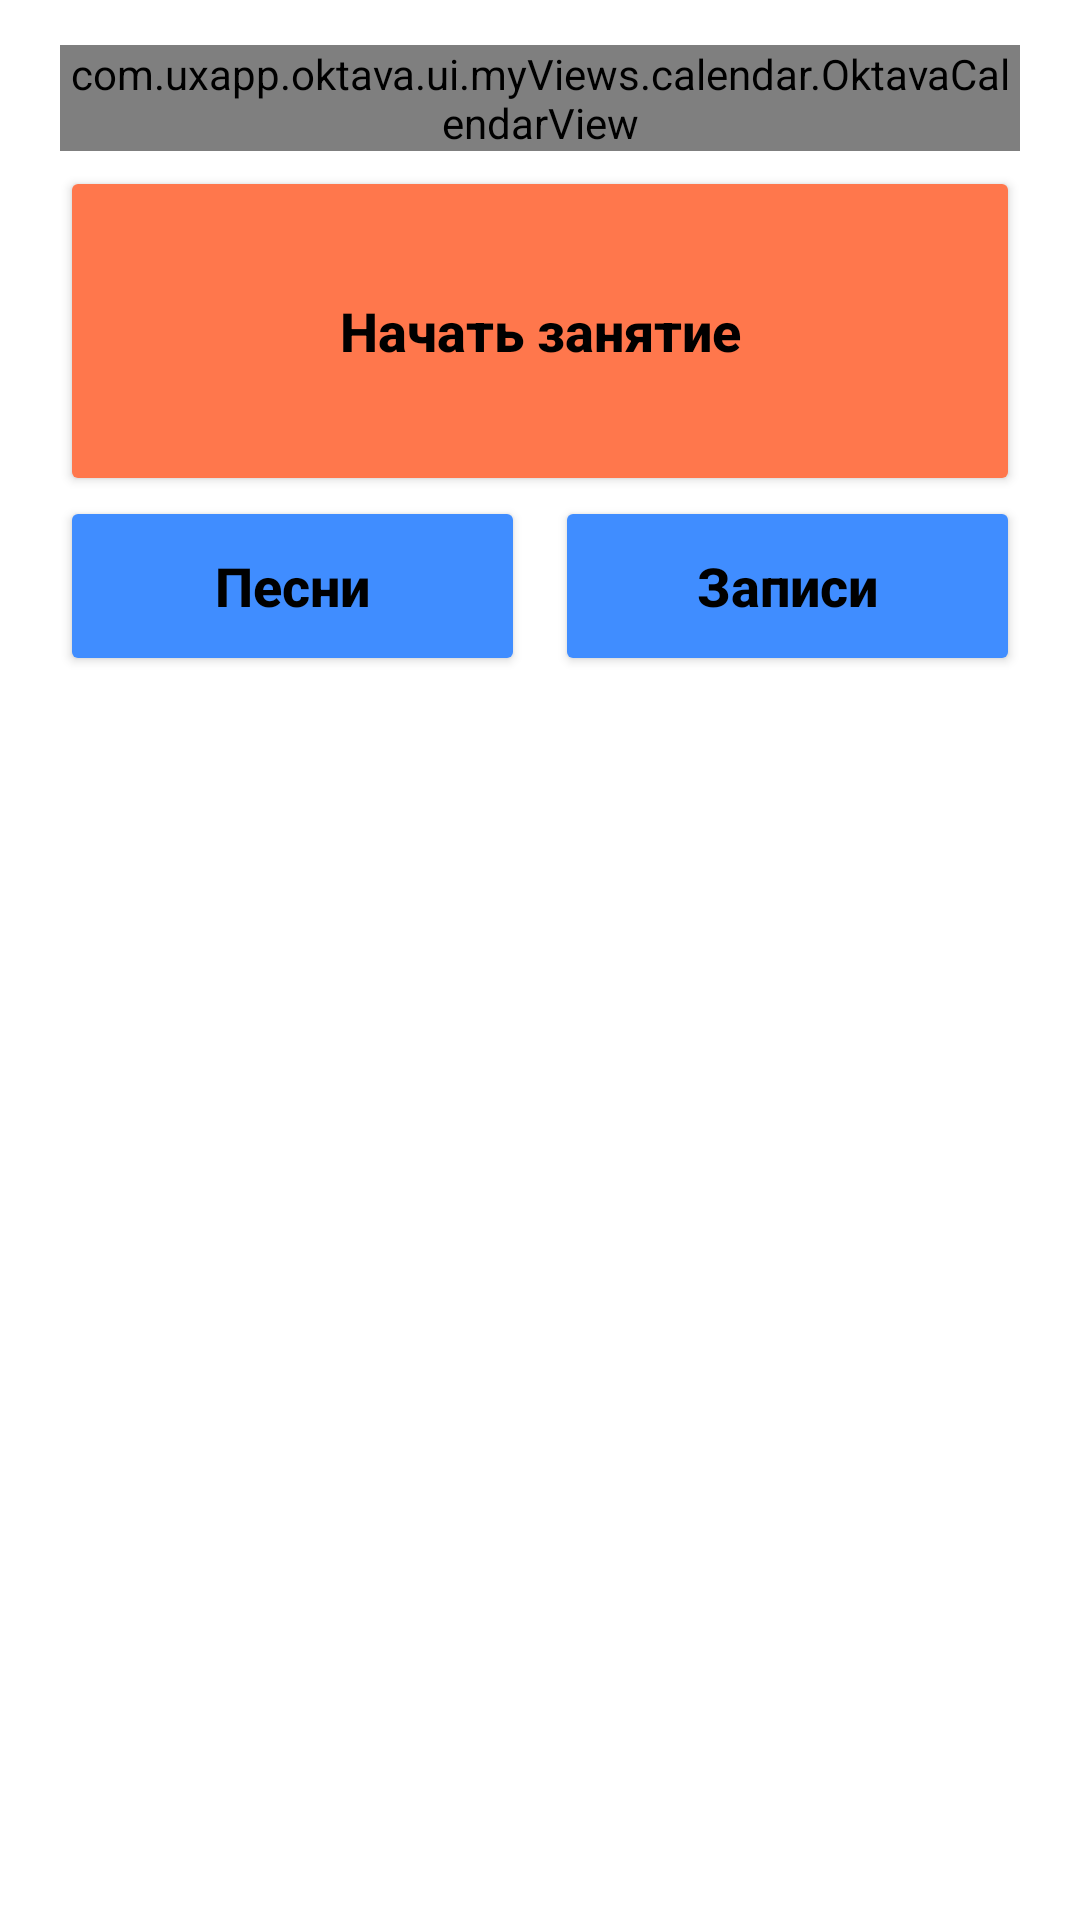

Here is an Android app screen rendered from its layout file. Give the layout XML and the strings, colors and styles it references.
<!-- AndroidManifest.xml: application theme Theme.Oktava -->
<!-- res/layout/fragment_menu.xml -->
<?xml version="1.0" encoding="utf-8"?>
<ScrollView xmlns:android="http://schemas.android.com/apk/res/android"
    xmlns:app="http://schemas.android.com/apk/res-auto"
    xmlns:tools="http://schemas.android.com/tools"
    android:layout_width="match_parent"
    android:layout_height="match_parent">
    <LinearLayout
        android:layout_width="match_parent"
        android:layout_height="wrap_content"
        android:orientation="vertical">

        <View
            android:layout_width="match_parent"
            android:layout_height="15dp"/>

        <LinearLayout
            android:id="@+id/menuCalendarContainer"
            android:layout_width="match_parent"
            android:layout_height="wrap_content"
            android:layout_marginStart="20dp"
            android:layout_marginEnd="20dp"
            android:focusable="true"
            android:background="@drawable/background_calendar_view"
            android:orientation="vertical">

            <com.uxapp.oktava.ui.myViews.calendar.OktavaCalendarView
                android:id="@+id/calendarView"
                android:layout_width="match_parent"
                android:layout_height="wrap_content"
                android:focusable="false"/>

            <LinearLayout
                android:id="@+id/nearestContainer"
                android:layout_width="match_parent"
                android:layout_height="wrap_content"
                android:layout_marginHorizontal="10dp"
                android:layout_marginVertical="10dp"
                android:background="@drawable/ic_border"
                android:visibility="gone"
                android:orientation="vertical"
                android:paddingStart="10dp"
                android:paddingEnd="10dp"
                android:paddingTop="10dp"
                android:paddingBottom="10dp"
                >
                <TextView
                    android:layout_width="wrap_content"
                    android:layout_height="wrap_content"
                    android:textSize="13sp"
                    android:text="Следующее занятие"/>
                <TextView
                    android:id="@+id/nearestExerciseTextView"
                    android:layout_width="wrap_content"
                    android:layout_height="wrap_content"
                    android:textSize="20sp"
                    android:textStyle="bold"
                    android:text="18 ноября в 15:30"/>
            </LinearLayout>
        </LinearLayout>

        <LinearLayout
            android:layout_width="match_parent"
            android:layout_height="wrap_content"
            android:layout_marginStart="10dp"
            android:layout_marginEnd="10dp"
            android:orientation="vertical"
            android:layout_marginBottom="10dp"
            android:paddingBottom="10dp"
            android:paddingTop="10dp"
            android:visibility="gone"
            android:paddingStart="20dp"
            android:background="@drawable/ic_border"
            android:id="@+id/containerOfNextStepTextViews">
            <TextView
                android:id="@+id/unchangedNextStepTextView"
                android:textSize="14sp"
                android:layout_width="wrap_content"
                android:layout_height="wrap_content"
                android:text="Следующее занятие"/>
            <TextView
                android:id="@+id/dateOfNextTextView"
                android:layout_width="wrap_content"
                android:layout_height="wrap_content"
                android:text="15 ноября 13:30"
                android:textSize="23sp"
                android:textStyle="bold" />
        </LinearLayout>
        <View
            android:layout_width="match_parent"
            android:layout_height="5dp"/>

        <Button
            android:id="@+id/buttonBeginTraining"
            android:layout_width="match_parent"
            android:layout_height="110dp"
            android:text="Начать занятие"
            android:layout_marginStart="20dp"
            android:layout_marginEnd="20dp"
            style="@style/ButtonOrange"/>


        <LinearLayout
            android:layout_width="match_parent"
            android:layout_height="60dp"
            android:layout_marginStart="20dp"
            android:layout_marginEnd="20dp">

            <Button
                android:id="@+id/buttonNotes"
                android:layout_width="0dp"
                android:layout_height="match_parent"
                android:layout_weight="0.5"
                android:text="Песни"
                android:layout_marginEnd="5dp"
                style="@style/ButtonBlue"/>

            <Button
                android:id="@+id/buttonRecordings"
                android:layout_width="0dp"
                android:layout_height="match_parent"
                android:layout_weight="0.5"
                android:text="Записи"
                android:layout_marginStart="5dp"
                style="@style/ButtonBlue"/>
        </LinearLayout>

        <androidx.appcompat.widget.AppCompatImageView
            android:id="@+id/bubbleFirstStepNotesImageView"
            android:layout_width="200dp"
            android:layout_height="130dp"
            android:visibility="gone"
            app:srcCompat="@drawable/bubble_first_step_notes" />
        <androidx.constraintlayout.widget.ConstraintLayout
            android:layout_width="match_parent"
            android:layout_height="wrap_content"
            android:layout_marginStart="20dp"
            android:layout_marginEnd="20dp"
            android:layout_marginTop="10dp"
            android:visibility="gone"
            android:background="@drawable/background_achievements">
            <TextView
                android:id="@+id/achievementsTextView"
                android:layout_width="wrap_content"
                android:layout_height="wrap_content"
                android:text="Достижения"
                app:layout_constraintStart_toStartOf="parent"
                app:layout_constraintTop_toTopOf="parent"
                android:textSize="20sp"
                android:textStyle="bold"
                android:layout_marginTop="10dp"
                android:layout_marginStart="15dp"/>
            <LinearLayout
                android:layout_width="match_parent"
                android:layout_height="wrap_content"
                app:layout_constraintTop_toBottomOf="@id/achievementsTextView"
                app:layout_constraintStart_toStartOf="parent"
                android:orientation="horizontal">
                <View
                    android:layout_width="0dp"
                    android:layout_weight="0.2"
                    android:layout_height="match_parent"/>
                <Button
                    android:layout_width="0dp"
                    android:layout_height="wrap_content"
                    android:layout_weight="1"
                    style="@style/Circle"/>
                <View
                    android:layout_width="0dp"
                    android:layout_weight="0.3"
                    android:layout_height="match_parent"/>
                <TextView
                    android:id="@+id/fromToAchievementsTextView"
                    android:layout_width="wrap_content"
                    android:layout_height="wrap_content"
                    android:text="31 октября — 6 ноября"
                    android:textSize="14sp"/>
                <View
                    android:layout_width="0dp"
                    android:layout_weight="0.3"
                    android:layout_height="match_parent"/>
                <Button
                    android:layout_width="0dp"
                    android:layout_height="wrap_content"
                    android:layout_weight="1"
                    style="@style/Circle"/>
                <View
                    android:layout_width="0dp"
                    android:layout_weight="0.2"
                    android:layout_height="match_parent"/>
            </LinearLayout>
        </androidx.constraintlayout.widget.ConstraintLayout>


    </LinearLayout>
</ScrollView>
<!-- resources referenced by this layout -->
<resources>
  <!-- drawable background_achievements (drawable) -->
  <?xml version="1.0" encoding="UTF-8"?>
  <shape xmlns:android="http://schemas.android.com/apk/res/android">
      <solid android:color="@color/rose"/>
      <stroke android:width="2dp" android:color="@color/black" />
      <corners android:radius="10dp"/>
      <padding android:left="0dp" android:top="0dp" android:right="0dp" android:bottom="0dp" />
  </shape>
  <!-- drawable background_calendar_view (drawable) -->
  <?xml version="1.0" encoding="UTF-8"?>
  <shape xmlns:android="http://schemas.android.com/apk/res/android">
      <solid android:color="@color/green"/>
      <stroke android:width="2dp" android:color="@color/black" />
      <corners android:radius="10dp"/>
      <padding android:left="0dp" android:top="0dp" android:right="0dp" android:bottom="0dp" />
  </shape>
  <!-- drawable bubble_first_step_notes: png bitmap (drawable, 13742 bytes) -->
  <!-- drawable ic_border (drawable) -->
  <shape xmlns:android="http://schemas.android.com/apk/res/android" android:shape="rectangle" >
      <solid android:color="@android:color/white" />
      <stroke android:width="3dp" android:color="@android:color/black"/>
      <corners android:radius="15dp" />
  </shape>
  <style name="ButtonBlue" parent="Circle">
          <item name="android:backgroundTint">@color/blue</item>
      </style>
  <style name="ButtonOrange" parent="Circle">
          <item name="android:backgroundTint">@color/orange</item>
      </style>
  <style name="Circle">
          <item name="cornerRadius">50dp</item>
          <item name="strokeWidth">2dp</item>
          <item name="strokeColor">@color/black</item>
          <item name="android:textColor">@color/black</item>
          <item name="android:textStyle">bold</item>
          <item name="android:textAllCaps">false</item>
          <item name="android:textSize">18sp</item>
      </style>
  <style name="Theme.Oktava" parent="Theme.Material3.Light">
          <item name="windowActionBar">false</item>
          <item name="windowNoTitle">true</item>
          <item name="android:windowLightStatusBar">true</item>
          <item name="colorPrimary">@color/white</item>
          <item name="android:windowBackground">@color/white</item>&gt;
          <item name="colorAccent">@color/black</item>
          <item name="android:statusBarColor">@color/white</item>
          <item name="android:textColor">@color/black</item>
      </style>
  <color name="rose">#FFA1CE</color>
  <color name="black">#FF000000</color>
  <color name="green">#4FBA87</color>
  <color name="blue">#408DFF</color>
  <color name="orange">#FF774C</color>
  <color name="white">#FFFFFFFF</color>
</resources>
